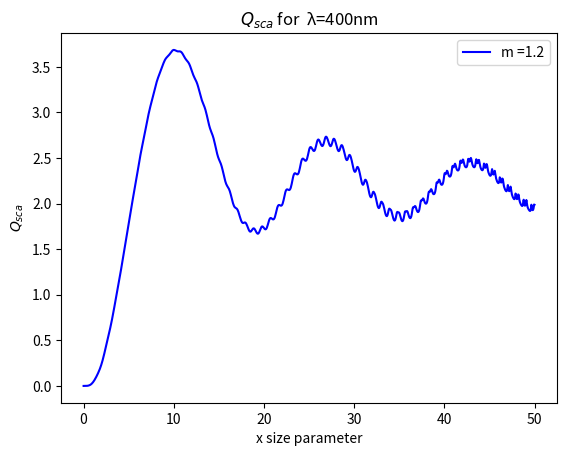

The script that saved this image: (Note: this script raises an exception after producing the figure.)
import numpy as np
import matplotlib.pyplot as plt


def an_bn(m, x):

    # Get stopping index for sum
    if isinstance(x, np.float64):
        num_stop = int(np.floor(x + 4.05 * x**0.33333 + 2.0) + 1)
    else:
        num_stop = int(np.max(np.floor(x + 4.05 * x**0.33333 + 2.0) + 1))

    jx_0 = np.sin(x) / x
    jx_1 = np.sin(x) / x**2 - np.cos(x) / x
    jmx_0 = np.sin(m * x) / (m * x)
    jmx_1 = np.sin(m * x) / (m * x) ** 2 - np.cos(m * x) / (m * x)

    djx = ((x**2.0 - 2.0) * np.sin(x) + 2.0 * x * np.cos(x)) / x**3.0
    djmx = (((m * x) ** 2.0 - 2.0) * np.sin(m * x) + 2.0 * m * x * np.cos(m * x)) / (
        m * x
    ) ** 3

    yx_0 = -np.cos(x) / x
    yx_1 = -np.cos(x) / x**2 - np.sin(x) / x
    ymx_0 = -np.cos(m * x) / (m * x)
    ymx_1 = -np.cos(m * x) / (m * x) ** 2 - np.sin(m * x) / (m * x)

    dyx = (2.0 * x * np.sin(x) - (x**2 - 2.0) * np.cos(x)) / x**3

    psix = x * jx_1
    psimx = m * x * jmx_1
    dpsix = x * djx + jx_1
    dpsimx = m * x * djmx + jmx_1
    phix = x * yx_1
    dphix = x * dyx + yx_1
    xix = psix + 1j * phix
    dxix = dpsix + 1j * dphix
    a = (m * psimx * dpsix - psix * dpsimx) / (m * psimx * dxix - xix * dpsimx)
    b = (psimx * dpsix - m * psix * dpsimx) / (psimx * dxix - m * xix * dpsimx)
    sum = (2 * 1 + 1) * (np.abs(a) ** 2 + np.abs(b) ** 2)
    # sum = (2*1+1)*np.real(a+b)
    for n in range(2, num_stop + 1):
        # Update all variables with recurrence relations
        # Bessel functions
        new_jx = (2.0 * n - 1.0) / x * jx_1 - jx_0
        jx_0 = jx_1
        jx_1 = new_jx
        new_jmx = (2.0 * n - 1.0) / (m * x) * jmx_1 - jmx_0
        jmx_0 = jmx_1
        jmx_1 = new_jmx
        new_yx = (2.0 * n - 1.0) / x * yx_1 - yx_0
        yx_0 = yx_1
        yx_1 = new_yx
        new_ymx = (2.0 * n - 1.0) / (m * x) * ymx_1 - ymx_0
        ymx_0 = ymx_1
        ymx_1 = new_ymx

        # Derivatives of bessel funtions
        new_djx = -(n + 1) / x * jx_1 + jx_0
        new_djmx = -(n + 1) / (m * x) * jmx_1 + jmx_0
        new_dyx = -(n + 1) / x * yx_1 + yx_0

        new_psix = x * new_jx
        new_psimx = m * x * new_jmx
        new_dpsix = x * new_djx + new_jx
        new_dpsimx = m * x * new_djmx + new_jmx
        new_phix = x * new_yx
        new_dphix = x * new_dyx + new_yx
        new_xix = new_psix + 1j * new_phix
        new_dxix = new_dpsix + 1j * new_dphix
        # Calculate new S terms
        a = (m * new_psimx * new_dpsix - new_psix * new_dpsimx) / (
            m * new_psimx * new_dxix - new_xix * new_dpsimx
        )
        b = (new_psimx * new_dpsix - m * new_psix * new_dpsimx) / (
            new_psimx * new_dxix - m * new_xix * new_dpsimx
        )
        sum = sum + (2 * n + 1) * (np.abs(a) ** 2 + np.abs(b) ** 2)
        # sum = sum + (2*n+1)*np.real(a+b)

    return sum


size_param = np.linspace(0.01, 50, 1000)
m = 1.2
blue = 400 * 10**-9
k1 = 2 * np.pi / blue
radius1 = size_param / k1
red = 800 * 10**-9
k2 = 2 * np.pi / red
radius2 = size_param / k2
Q_ext1 = np.zeros(1000)
Q_ext2 = np.zeros(1000)

for i in range(0, 1000):
    Q_ext1[i] = (an_bn(m, size_param[i]) * ((2 * np.pi) / k1**2)) / (
        np.pi * radius1[i] ** 2
    )
    # Q_ext2[i] = (an_bn(1.5,size_param[i])*((2*np.pi)/k1**2))/(np.pi*radius1[i]**2)

fig, ax = plt.subplots()
plt.plot(size_param, Q_ext1, "b-", label=f"m ={m}")

# plt.plot(size_param,Q_ext2,'r-', label = 'm = 1.5')

ax.set_title("$Q_{sca}$ for  \u03BB=400nm")
ax.set_xlabel("x size parameter")
ax.set_ylabel("$Q_{sca}$")
plt.legend()
fig.savefig("/home/sdutta/code/random-matrix/examples/Q_sca_m.png")
